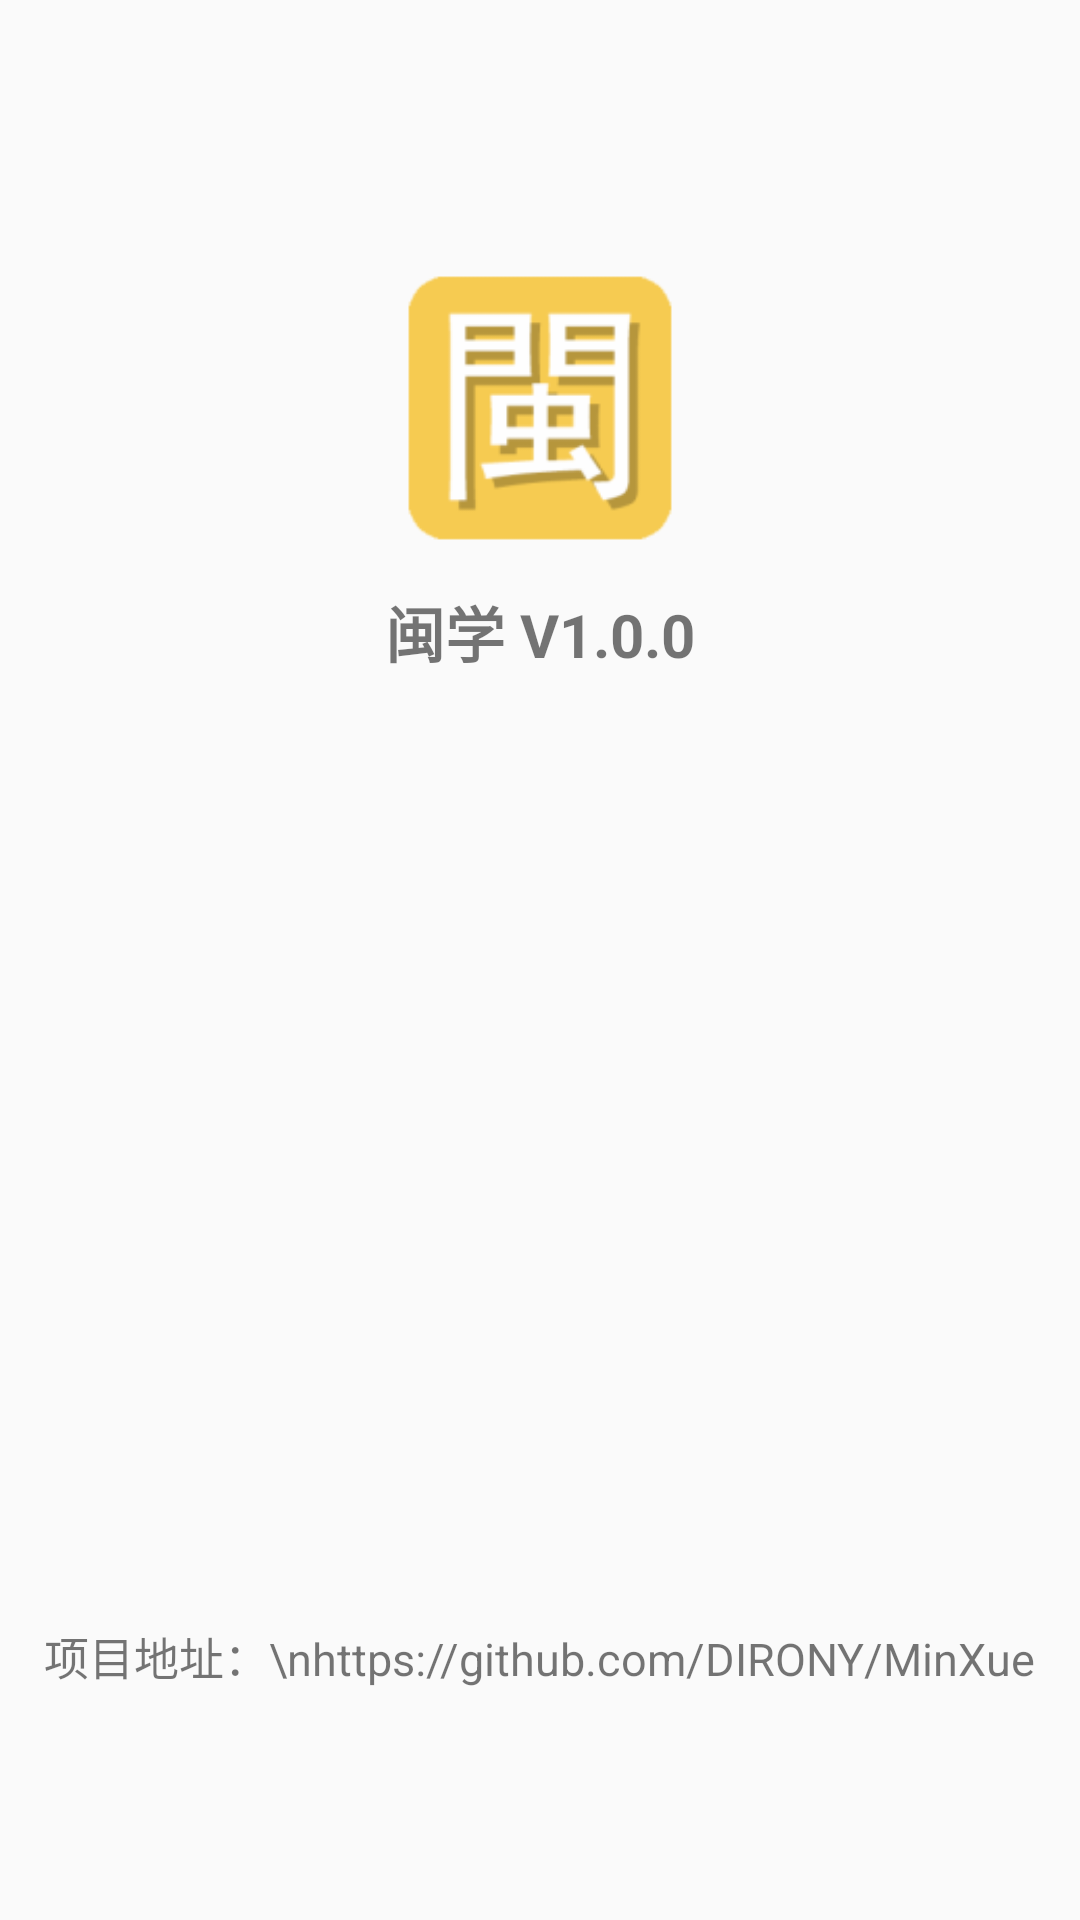

Write the Android layout XML for this screen, with the resource values it uses.
<!-- AndroidManifest.xml: application theme AppTheme -->
<!-- res/layout/activity_about.xml -->
<RelativeLayout xmlns:android="http://schemas.android.com/apk/res/android"
    xmlns:tools="http://schemas.android.com/tools"
    android:layout_width="match_parent"
    android:layout_height="match_parent"
    tools:context="${relativePackage}.${activityClass}" >

    <ImageView
        android:id="@+id/imageView1"
        android:layout_width="100dp"
        android:layout_height="100dp"
        android:layout_alignParentTop="true"
        android:layout_centerHorizontal="true"
        android:layout_marginTop="86dp"
        android:src="@drawable/minxue_icon" />

    <TextView
        android:id="@+id/textView1"
        android:layout_marginTop="10dp"
        android:layout_width="wrap_content"
        android:layout_height="wrap_content"
        android:layout_below="@+id/imageView1"
        android:layout_centerHorizontal="true"
        android:textStyle="bold"
        android:textSize="20sp"
        android:text="闽学 V1.0.0" />

    
    <TextView
        android:id="@+id/textView2"
        android:layout_width="wrap_content"
        android:layout_height="wrap_content"
        android:layout_alignParentBottom="true"
        android:layout_centerHorizontal="true"
        android:layout_marginBottom="77dp"
        android:textSize="15sp"
        android:autoLink="web"
        android:text="项目地址：\nhttps://github.com/DIRONY/MinXue"
         />
    
</RelativeLayout>
<!-- resources referenced by this layout -->
<resources>
  <!-- drawable minxue_icon: png bitmap (drawable-hdpi, 1971 bytes) -->
  <style name="AppTheme" parent="AppBaseTheme">
          
          <item name="android:actionBarTabStyle">@style/ActionBarTabStyle</item>
      </style>
  <style name="AppBaseTheme" parent="Theme.AppCompat.Light">
          
      </style>
  <style name="ActionBarTabStyle" parent="@android:style/Widget.ActionBar.TabView">
          <item name="android:background">@drawable/actionbar_tab_indicator</item>
          <item name="android:divider">@null</item>
      </style>
  <!-- drawable actionbar_tab_indicator (drawable) -->
  <?xml version="1.0" encoding="utf-8"?>
  
  <selector xmlns:android="http://schemas.android.com/apk/res/android" >
      
  
      
      <item android:state_focused="false" android:state_selected="false"
            android:state_pressed="false"
            android:drawable="@color/softyellow" />
      <item android:state_focused="false" android:state_selected="true"
            android:state_pressed="false"
            android:drawable="@color/softred" />
  
      
      <item android:state_focused="true" android:state_selected="false"
            android:state_pressed="false"
            android:drawable="@color/softyellow" />
      <item android:state_focused="true" android:state_selected="true"
            android:state_pressed="false"
            android:drawable="@color/softred" />
  
  
  
  
      
      <item android:state_focused="false" android:state_selected="false"
            android:state_pressed="true"
            android:drawable="@color/softyellow" />
      <item android:state_focused="false" android:state_selected="true"
          android:state_pressed="true"
          android:drawable="@color/softred" />
  
      
      <item android:state_focused="true" android:state_selected="false"
            android:state_pressed="true"
            android:drawable="@color/softyellow" />
      <item android:state_focused="true" android:state_selected="true"
            android:state_pressed="true"
            android:drawable="@color/softred" />
  
  </selector>
  <color name="softyellow">#efc028</color>
  <color name="softred">#f2572d</color>
</resources>
